Run: headless pygame with SDL's dummy video driver; simulated clock (each Clock.tick advances the game by its frame time, no real sleeping); random seed 0; keys injected as events and as key.get_pressed() state; mouse plan: one left click at the window centre at the start of phase 2, then a move to the lower-right quarter at the start of phase 3.
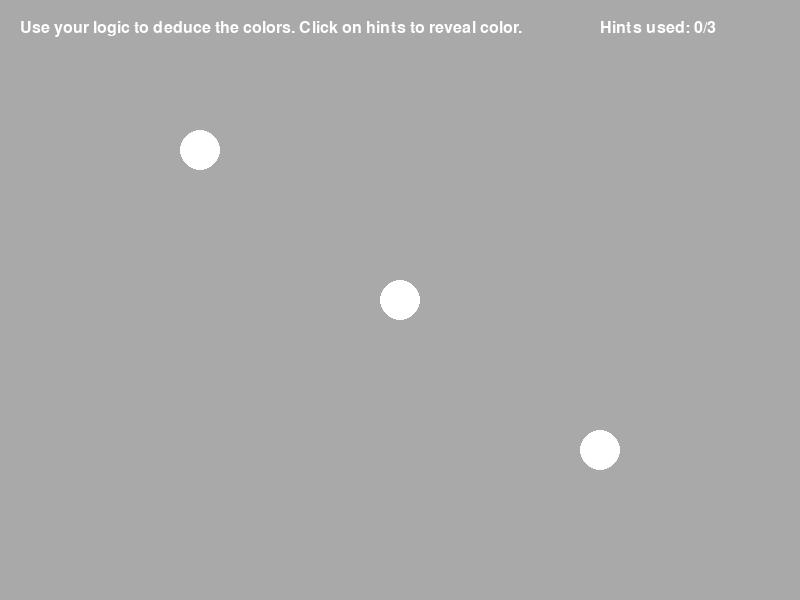
Frame 1 of 4 · flips 1–60 · no input
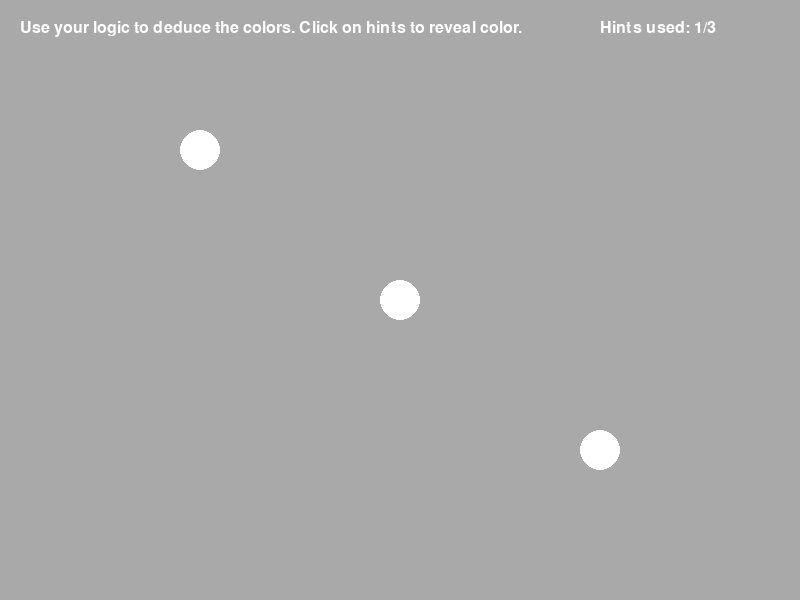
Frame 2 of 4 · flips 61–180 · clicked the window centre · tapped SPACE, RETURN · held RIGHT (→), D
Frame 3 of 4 · flips 181–300 · moved the mouse to the lower-right quarter · held DOWN (↓), S · screen unchanged from frame 2, image omitted
Frame 4 of 4 · flips 301–420 · held LEFT (←), A, UP (↑), W · screen unchanged from frame 3, image omitted

The pygame program that drew these frames:

import pygame
import random

# Initialize Pygame
pygame.init()

# Screen dimensions
WIDTH, HEIGHT = 800, 600
screen = pygame.display.set_mode((WIDTH, HEIGHT))
pygame.display.set_caption("Colorblind Detective")

# Colors (grayscale and hints)
GRAY = (169, 169, 169)
WHITE = (255, 255, 255)
BLACK = (0, 0, 0)
COLOR_HINTS = [(255, 0, 0), (0, 255, 0), (0, 0, 255)]  # Red, Green, Blue

# Font setup
font = pygame.font.SysFont('Arial', 24)

# Game variables
hints_used = 0
hint_positions = [(200, 150), (400, 300), (600, 450)]  # random positions for hints
objects_to_color = [(100, 100), (500, 200), (300, 400)]  # object positions to be colorized
revealed_colors = [False, False, False]  # Track which objects have been revealed

# Clock setup
clock = pygame.time.Clock()

# Function to draw the grayscale world
def draw_world():
    screen.fill(GRAY)  # Fill the screen with a grayscale background
    # Draw objects in grayscale
    for pos in objects_to_color:
        pygame.draw.circle(screen, GRAY, pos, 40)  # Gray circles
    # Draw hint positions
    for hint in hint_positions:
        pygame.draw.circle(screen, WHITE, hint, 20)

# Function to reveal colors when hint is used
def reveal_color(index):
    if index < len(objects_to_color):
        pygame.draw.circle(screen, COLOR_HINTS[index], objects_to_color[index], 40)

# Main game loop
def main():
    global hints_used
    running = True
    while running:
        screen.fill(GRAY)
        draw_world()

        # Draw instructions
        instructions = font.render("Use your logic to deduce the colors. Click on hints to reveal color.", True, WHITE)
        screen.blit(instructions, (20, 20))

        # Draw hint count
        hint_text = font.render(f"Hints used: {hints_used}/3", True, WHITE)
        screen.blit(hint_text, (WIDTH - 200, 20))

        for event in pygame.event.get():
            if event.type == pygame.QUIT:
                running = False

            # Check if the mouse was clicked
            if event.type == pygame.MOUSEBUTTONDOWN:
                mouse_pos = pygame.mouse.get_pos()

                # Check if the player clicked on any hint
                for i, hint_pos in enumerate(hint_positions):
                    if pygame.Rect(hint_pos[0] - 20, hint_pos[1] - 20, 40, 40).collidepoint(mouse_pos):
                        if not revealed_colors[i]:  # If not already revealed
                            revealed_colors[i] = True
                            hints_used += 1
                            reveal_color(i)

        # Update the display
        pygame.display.flip()

        # Set the game frame rate
        clock.tick(30)

    pygame.quit()

# Run the game
if __name__ == "__main__":
    main()
